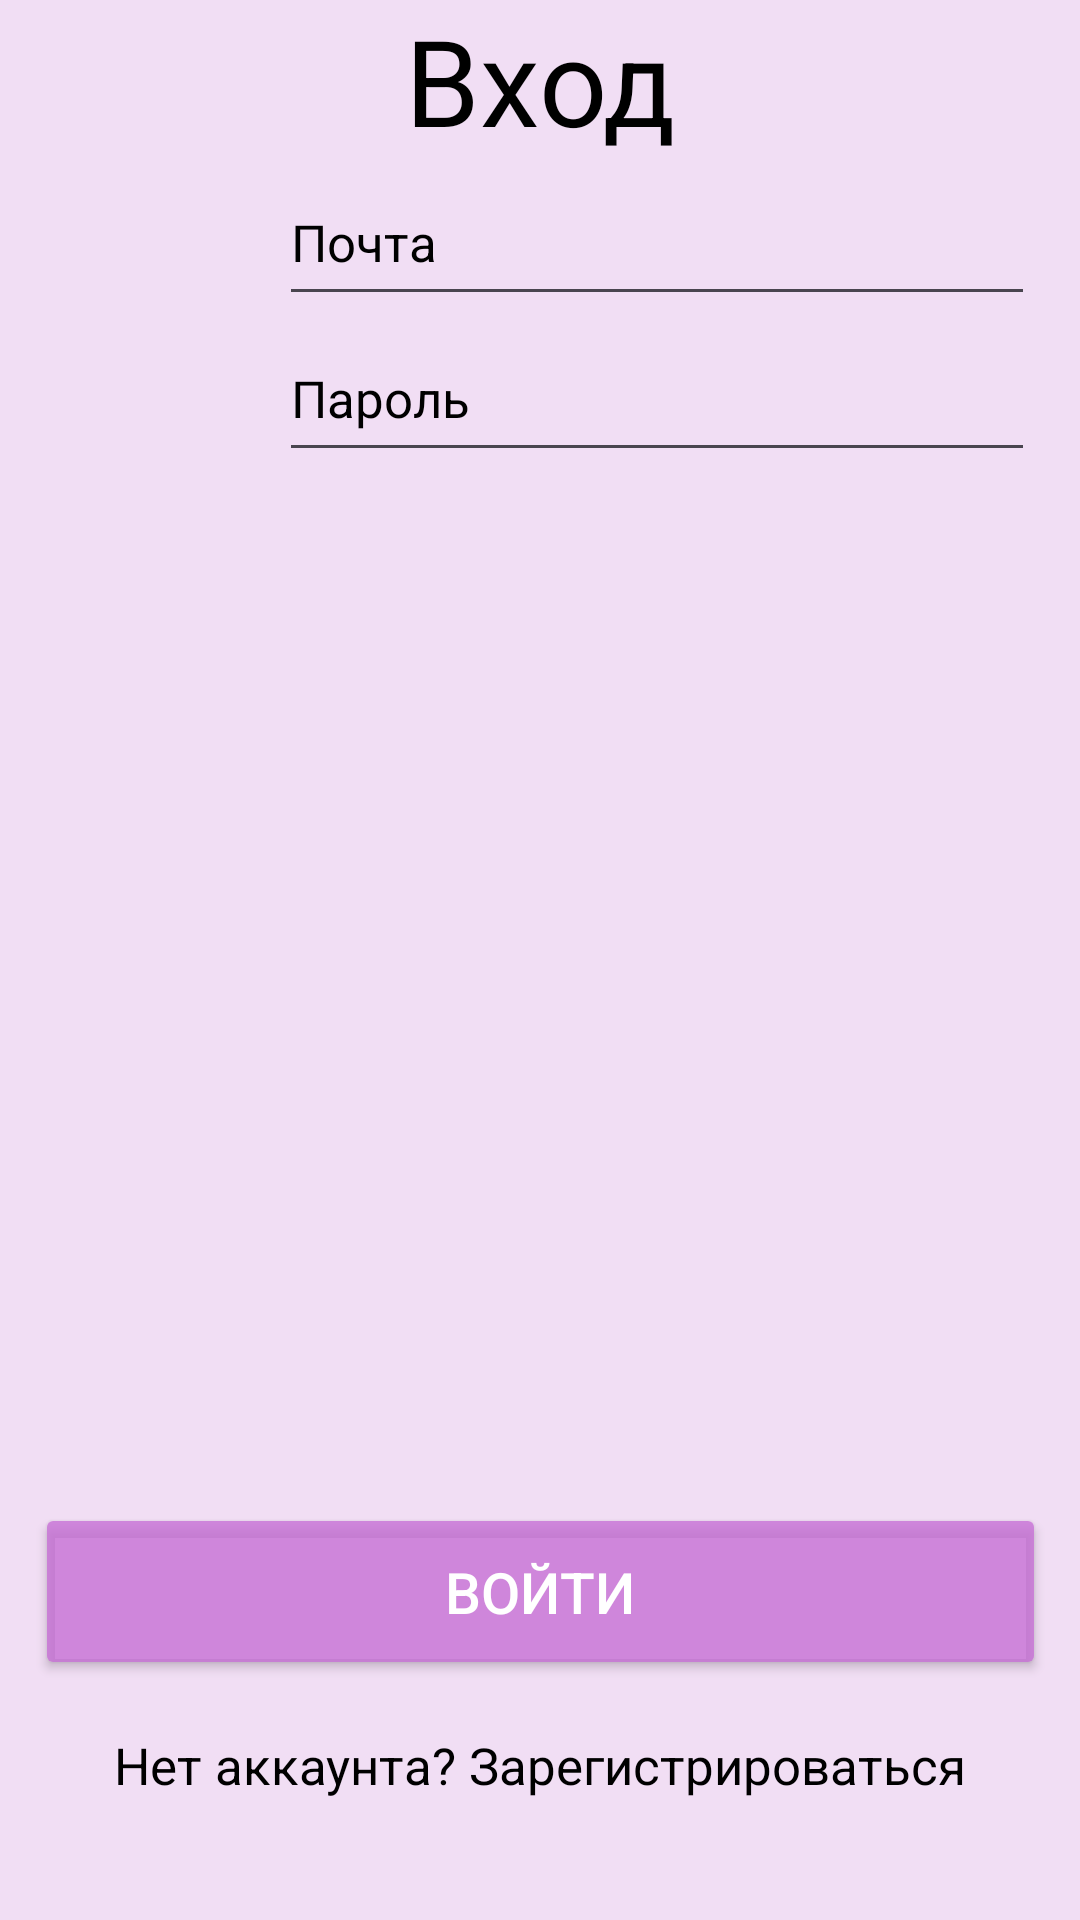

Write the Android layout XML for this screen, with the resource values it uses.
<!-- AndroidManifest.xml: application theme Theme.Golosovanie -->
<!-- res/layout/activity_login.xml -->
<?xml version="1.0" encoding="utf-8"?>
<androidx.constraintlayout.widget.ConstraintLayout xmlns:android="http://schemas.android.com/apk/res/android"
    xmlns:app="http://schemas.android.com/apk/res-auto"
    xmlns:tools="http://schemas.android.com/tools"
    android:id="@+id/main"
    android:layout_width="match_parent"
    android:layout_height="match_parent"
    android:background="@color/white"
    android:backgroundTint="#F1DEF4"
    tools:context=".LoginActivity">

    <ImageView
        android:id="@+id/imageView2"
        android:layout_width="188dp"
        android:layout_height="218dp"
        android:layout_marginStart="16dp"
        android:layout_marginTop="96dp"
        android:layout_marginEnd="16dp"
        android:scaleType="centerInside"
        app:layout_constraintEnd_toEndOf="parent"
        app:layout_constraintHorizontal_bias="0.497"
        app:layout_constraintStart_toStartOf="parent"
        app:layout_constraintTop_toTopOf="parent"
        />

    <TextView
        android:id="@+id/textSignIn"
        android:layout_width="wrap_content"
        android:layout_height="wrap_content"
        android:layout_marginBottom="26dp"
        android:text="Вход"
        android:textColor="@color/black"
        android:textSize="40sp"
        app:layout_constraintBottom_toTopOf="@+id/emailEt"
        app:layout_constraintEnd_toEndOf="parent"
        app:layout_constraintStart_toStartOf="parent" />

    <ImageView
        android:id="@+id/emailIcon"
        android:layout_width="50dp"
        android:layout_height="50dp"
        android:layout_marginStart="36dp"
        app:layout_constraintStart_toStartOf="parent"
        app:layout_constraintTop_toTopOf="@+id/emailEt"
        />

    <EditText
        android:id="@+id/emailEt"
    android:layout_width="252dp"
    android:layout_height="52dp"
    android:layout_marginEnd="8dp"
    android:hint="Почта"
    android:inputType="textEmailAddress"
    android:textColor="@color/black"
    android:textColorHint="@color/black"
    android:textSize="17dp"
    app:layout_constraintEnd_toEndOf="parent"
    app:layout_constraintStart_toEndOf="@+id/emailIcon"
    app:layout_constraintTop_toBottomOf="@+id/textSignIn" />

    <ImageView
        android:id="@+id/passwordIcon"
        android:layout_width="50dp"
        android:layout_height="53dp"
        android:layout_marginStart="36dp"
        app:layout_constraintStart_toStartOf="parent"
        app:layout_constraintTop_toTopOf="@+id/passwordEt"
        />

    <EditText
        android:id="@+id/passwordEt"
    android:layout_width="252dp"
    android:layout_height="52dp"
    android:layout_marginEnd="8dp"
    android:hint="Пароль"
    android:inputType="textPassword"
    android:textColor="@color/black"
    android:textColorHint="@color/black"
    android:textSize="17dp"
    app:layout_constraintEnd_toEndOf="parent"
    app:layout_constraintStart_toEndOf="@+id/passwordIcon"
    app:layout_constraintTop_toBottomOf="@+id/emailEt" />

    <Button
        android:id="@+id/bottom_login"
    android:layout_width="337dp"
    android:layout_height="59dp"
    android:layout_marginBottom="80dp"
    android:backgroundTint="#C9C66FD5"
    android:text="Войти"
    android:textColor="@color/white"
    android:textSize="19dp"
    app:layout_constraintBottom_toBottomOf="parent"
    app:layout_constraintEnd_toEndOf="parent"
    app:layout_constraintStart_toStartOf="parent" />

    <TextView
        android:id="@+id/text_register"
    android:layout_width="wrap_content"
    android:layout_height="wrap_content"
    android:layout_marginTop="17dp"
    android:text="Нет аккаунта? Зарегистрироваться"
    android:textColor="@color/black"
    android:textSize="17dp"
    app:layout_constraintEnd_toEndOf="parent"
    app:layout_constraintStart_toStartOf="parent"
    app:layout_constraintTop_toBottomOf="@+id/bottom_login" />
</androidx.constraintlayout.widget.ConstraintLayout>
<!-- resources referenced by this layout -->
<resources>
  <color name="black">#FF000000</color>
  <color name="white">#FFFFFFFF</color>
  <style name="Theme.Golosovanie" parent="Base.Theme.Golosovanie" />
  <style name="Base.Theme.Golosovanie" parent="Theme.Material3.DayNight.NoActionBar">
          
          
      </style>
</resources>
